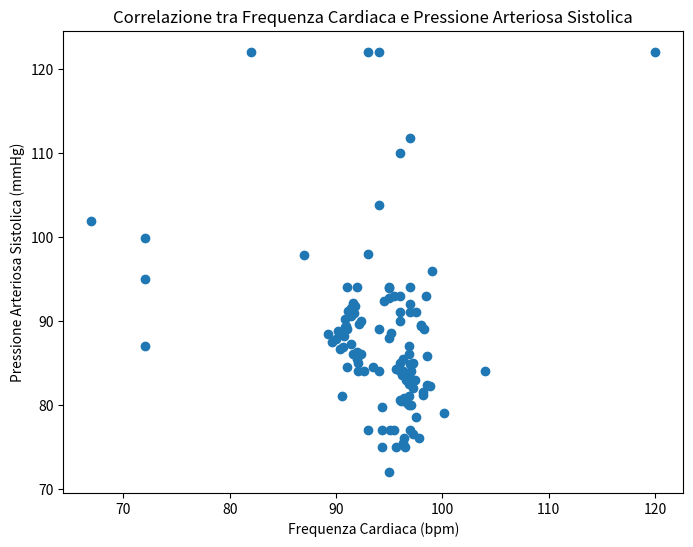

The script that saved this image:
# Executed Code (Repaired)
# This code runs in a sandbox with injected variables (vitals, np, plt, etc.)

import numpy as np
import pandas as pd
import matplotlib.pyplot as plt
import seaborn as sns
from scipy import stats
import datetime

# Helper function to simulate sandbox save_plot
def save_plot(filename, fig=None, **kwargs):
    if not filename.endswith('.png'): filename += '.png'
    if fig is None: fig = plt.gcf()
    fig.savefig(filename, **kwargs)
    plt.close(fig)
    print(f'Saved plot to {filename}')

# Injected Variables
visit_id = '99385901'
age = 80
gender = 'M'
ethnicity = 'White (Non-Hispanic/Non-Latino)'
heart_rate = [(datetime.datetime(2251, 9, 14, 4, 46, 21), 104.0), (datetime.datetime(2251, 9, 14, 5, 5, 21), 100.181818181818), (datetime.datetime(2251, 9, 14, 5, 6, 21), 96.8474576271186), (datetime.datetime(2251, 9, 14, 5, 7, 21), 96.8620689655172), (datetime.datetime(2251, 9, 14, 5, 8, 21), 98.2033898305085), (datetime.datetime(2251, 9, 14, 5, 9, 21), 97.2758620689655), (datetime.datetime(2251, 9, 14, 5, 10, 21), 96.8135593220339), (datetime.datetime(2251, 9, 14, 5, 11, 21), 97.406779661017), (datetime.datetime(2251, 9, 14, 5, 12, 21), 96.8793103448276), (datetime.datetime(2251, 9, 14, 5, 13, 21), 96.0), (datetime.datetime(2251, 9, 14, 5, 14, 21), 93.5172413793104), (datetime.datetime(2251, 9, 14, 5, 15, 21), 92.0508474576271), (datetime.datetime(2251, 9, 14, 5, 16, 21), 91.9491525423729), (datetime.datetime(2251, 9, 14, 5, 17, 21), 91.6034482758621), (datetime.datetime(2251, 9, 14, 5, 18, 21), 92.3389830508475), (datetime.datetime(2251, 9, 14, 5, 19, 21), 91.9655172413793), (datetime.datetime(2251, 9, 14, 5, 20, 21), 90.406779661017), (datetime.datetime(2251, 9, 14, 5, 21, 21), 90.6949152542373), (datetime.datetime(2251, 9, 14, 5, 22, 21), 91.4310344827586), (datetime.datetime(2251, 9, 14, 5, 23, 21), 89.5762711864407), (datetime.datetime(2251, 9, 14, 5, 24, 21), 89.9827586206897), (datetime.datetime(2251, 9, 14, 5, 25, 21), 90.7118644067797), (datetime.datetime(2251, 9, 14, 5, 26, 21), 89.271186440678), (datetime.datetime(2251, 9, 14, 5, 27, 21), 90.2241379310345), (datetime.datetime(2251, 9, 14, 5, 28, 21), 91.0169491525424), (datetime.datetime(2251, 9, 14, 5, 29, 21), 90.948275862069), (datetime.datetime(2251, 9, 14, 5, 30, 21), 92.1186440677966), (datetime.datetime(2251, 9, 14, 5, 31, 21), 92.3103448275862), (datetime.datetime(2251, 9, 14, 5, 32, 21), 90.7966101694915), (datetime.datetime(2251, 9, 14, 5, 33, 21), 91.3898305084746), (datetime.datetime(2251, 9, 14, 5, 34, 21), 91.6724137931035), (datetime.datetime(2251, 9, 14, 5, 35, 21), 91.1694915254237), (datetime.datetime(2251, 9, 14, 5, 36, 21), 91.3620689655172), (datetime.datetime(2251, 9, 14, 5, 37, 21), 91.7457627118644), (datetime.datetime(2251, 9, 14, 5, 38, 21), 91.5762711864407), (datetime.datetime(2251, 9, 14, 5, 39, 21), 94.5344827586207), (datetime.datetime(2251, 9, 14, 5, 40, 21), 94.9661016949152), (datetime.datetime(2251, 9, 14, 5, 41, 21), 95.4655172413793), (datetime.datetime(2251, 9, 14, 5, 42, 21), 95.135593220339), (datetime.datetime(2251, 9, 14, 5, 43, 21), 96.0847457627119), (datetime.datetime(2251, 9, 14, 5, 44, 21), 96.2586206896552), (datetime.datetime(2251, 9, 14, 5, 45, 21), 97.0677966101695), (datetime.datetime(2251, 9, 14, 5, 46, 21), 92.6206896551724), (datetime.datetime(2251, 9, 14, 5, 47, 21), 92.0508474576271), (datetime.datetime(2251, 9, 14, 5, 48, 21), 90.5762711864407), (datetime.datetime(2251, 9, 14, 5, 49, 21), 96.3965517241379), (datetime.datetime(2251, 9, 14, 5, 50, 21), 95.9661016949152), (datetime.datetime(2251, 9, 14, 5, 51, 21), 96.0862068965517), (datetime.datetime(2251, 9, 14, 5, 52, 21), 96.6949152542373), (datetime.datetime(2251, 9, 14, 5, 53, 21), 97.0862068965517), (datetime.datetime(2251, 9, 14, 5, 54, 21), 98.2203389830508), (datetime.datetime(2251, 9, 14, 5, 55, 21), 98.5762711864407), (datetime.datetime(2251, 9, 14, 5, 56, 21), 96.551724137931), (datetime.datetime(2251, 9, 14, 5, 57, 21), 96.9152542372881), (datetime.datetime(2251, 9, 14, 5, 58, 21), 96.8813559322034), (datetime.datetime(2251, 9, 14, 5, 59, 21), 96.3103448275862), (datetime.datetime(2251, 9, 14, 6, 0, 21), 97.1864406779661), (datetime.datetime(2251, 9, 14, 6, 1, 21), 95.6034482758621), (datetime.datetime(2251, 9, 14, 6, 2, 21), 96.1864406779661), (datetime.datetime(2251, 9, 14, 6, 3, 21), 96.551724137931), (datetime.datetime(2251, 9, 14, 6, 4, 21), 97.2033898305085), (datetime.datetime(2251, 9, 14, 6, 5, 21), 96.8793103448276), (datetime.datetime(2251, 9, 14, 6, 6, 21), 98.3050847457627), (datetime.datetime(2251, 9, 14, 6, 7, 21), 97.4915254237288), (datetime.datetime(2251, 9, 14, 6, 8, 21), 98.448275862069), (datetime.datetime(2251, 9, 14, 6, 9, 21), 97.9830508474576), (datetime.datetime(2251, 9, 14, 6, 10, 21), 98.5254237288136), (datetime.datetime(2251, 9, 14, 6, 11, 21), 98.8448275862069), (datetime.datetime(2251, 9, 14, 6, 12, 21), 97.5423728813559), (datetime.datetime(2251, 9, 14, 6, 13, 21), 95.6724137931034), (datetime.datetime(2251, 9, 14, 6, 14, 21), 96.3050847457627), (datetime.datetime(2251, 9, 14, 6, 15, 21), 97.8135593220339), (datetime.datetime(2251, 9, 14, 6, 16, 21), 97.1896551724138), (datetime.datetime(2251, 9, 14, 6, 17, 21), 96.9661016949152), (datetime.datetime(2251, 9, 14, 6, 18, 21), 95.4310344827586), (datetime.datetime(2251, 9, 14, 6, 19, 21), 95.0508474576271), (datetime.datetime(2251, 9, 14, 6, 20, 21), 94.3220338983051), (datetime.datetime(2251, 9, 14, 6, 21, 21), 96.3620689655172), (datetime.datetime(2251, 9, 14, 6, 22, 21), 96.4576271186441), (datetime.datetime(2251, 9, 14, 6, 23, 21), 94.2931034482759), (datetime.datetime(2251, 9, 14, 6, 24, 21), 94.3559322033899), (datetime.datetime(2251, 9, 14, 6, 25, 21), 90.9830508474576), (datetime.datetime(2251, 9, 14, 6, 26, 21), 90.8793103448276), (datetime.datetime(2251, 9, 14, 6, 27, 21), 92.0), (datetime.datetime(2251, 9, 14, 6, 32, 21), 97.0), (datetime.datetime(2251, 9, 14, 6, 37, 21), 91.0), (datetime.datetime(2251, 9, 14, 6, 42, 21), 93.0), (datetime.datetime(2251, 9, 14, 6, 47, 21), 72.0), (datetime.datetime(2251, 9, 14, 6, 52, 21), 95.0), (datetime.datetime(2251, 9, 14, 6, 57, 21), 72.0), (datetime.datetime(2251, 9, 14, 7, 2, 21), 96.0), (datetime.datetime(2251, 9, 14, 7, 5, 21), 93.0), (datetime.datetime(2251, 9, 14, 7, 7, 21), 95.0), (datetime.datetime(2251, 9, 14, 7, 12, 21), 96.0), (datetime.datetime(2251, 9, 14, 7, 17, 21), 94.0), (datetime.datetime(2251, 9, 14, 7, 22, 21), 96.0), (datetime.datetime(2251, 9, 14, 7, 27, 21), 94.0), (datetime.datetime(2251, 9, 14, 7, 32, 21), 96.0), (datetime.datetime(2251, 9, 14, 7, 37, 21), 97.0), (datetime.datetime(2251, 9, 14, 7, 42, 21), 98.0), (datetime.datetime(2251, 9, 14, 7, 47, 21), 95.0), (datetime.datetime(2251, 9, 14, 7, 52, 21), 96.0), (datetime.datetime(2251, 9, 14, 7, 57, 21), 97.0), (datetime.datetime(2251, 9, 14, 8, 2, 21), 95.0), (datetime.datetime(2251, 9, 14, 8, 7, 21), 99.0), (datetime.datetime(2251, 9, 14, 8, 12, 21), 87.0), (datetime.datetime(2251, 9, 14, 8, 17, 21), 72.0), (datetime.datetime(2251, 9, 14, 8, 22, 21), 67.0), (datetime.datetime(2251, 9, 14, 8, 27, 21), 94.0), (datetime.datetime(2251, 9, 14, 8, 47, 21), 97.0), (datetime.datetime(2251, 9, 14, 9, 13, 21), 94.0), (datetime.datetime(2251, 9, 14, 9, 30, 21), 120.0), (datetime.datetime(2251, 9, 14, 9, 47, 21), 82.0), (datetime.datetime(2251, 9, 14, 10, 10, 21), 93.0)]
systolic_bp = [(datetime.datetime(2251, 9, 14, 4, 46, 21), 84.0), (datetime.datetime(2251, 9, 14, 5, 3, 21), 84.0), (datetime.datetime(2251, 9, 14, 5, 4, 21), 79.0), (datetime.datetime(2251, 9, 14, 5, 5, 21), 79.0), (datetime.datetime(2251, 9, 14, 5, 7, 21), 81.0), (datetime.datetime(2251, 9, 14, 5, 17, 21), 86.0), (datetime.datetime(2251, 9, 14, 5, 18, 21), 86.0), (datetime.datetime(2251, 9, 14, 5, 41, 21), 93.0), (datetime.datetime(2251, 9, 14, 5, 43, 21), 84.0), (datetime.datetime(2251, 9, 14, 5, 47, 21), 84.0), (datetime.datetime(2251, 9, 14, 5, 48, 21), 81.0), (datetime.datetime(2251, 9, 14, 5, 53, 21), 80.0), (datetime.datetime(2251, 9, 14, 5, 58, 21), 86.0), (datetime.datetime(2251, 9, 14, 6, 3, 21), 83.0), (datetime.datetime(2251, 9, 14, 6, 8, 21), 93.0), (datetime.datetime(2251, 9, 14, 6, 13, 21), 75.0), (datetime.datetime(2251, 9, 14, 6, 17, 21), 77.0), (datetime.datetime(2251, 9, 14, 6, 20, 21), 77.0), (datetime.datetime(2251, 9, 14, 6, 22, 21), 75.0), (datetime.datetime(2251, 9, 14, 6, 23, 21), 75.0), (datetime.datetime(2251, 9, 14, 6, 27, 21), 94.0), (datetime.datetime(2251, 9, 14, 6, 32, 21), 94.0), (datetime.datetime(2251, 9, 14, 6, 37, 21), 94.0), (datetime.datetime(2251, 9, 14, 6, 42, 21), 77.0), (datetime.datetime(2251, 9, 14, 6, 47, 21), 95.0), (datetime.datetime(2251, 9, 14, 6, 52, 21), 94.0), (datetime.datetime(2251, 9, 14, 6, 57, 21), 87.0), (datetime.datetime(2251, 9, 14, 7, 2, 21), 110.0), (datetime.datetime(2251, 9, 14, 7, 5, 21), 98.0), (datetime.datetime(2251, 9, 14, 7, 7, 21), 72.0), (datetime.datetime(2251, 9, 14, 7, 12, 21), 85.0), (datetime.datetime(2251, 9, 14, 7, 17, 21), 89.0), (datetime.datetime(2251, 9, 14, 7, 22, 21), 93.0), (datetime.datetime(2251, 9, 14, 7, 27, 21), 84.0), (datetime.datetime(2251, 9, 14, 7, 32, 21), 91.0), (datetime.datetime(2251, 9, 14, 7, 37, 21), 91.0), (datetime.datetime(2251, 9, 14, 7, 47, 21), 88.0), (datetime.datetime(2251, 9, 14, 9, 13, 21), 122.0)]
diastolic_bp = [(datetime.datetime(2251, 9, 14, 4, 46, 21), 37.0), (datetime.datetime(2251, 9, 14, 5, 3, 21), 37.0), (datetime.datetime(2251, 9, 14, 5, 4, 21), 62.0), (datetime.datetime(2251, 9, 14, 5, 5, 21), 62.0), (datetime.datetime(2251, 9, 14, 5, 7, 21), 54.0), (datetime.datetime(2251, 9, 14, 5, 17, 21), 55.0), (datetime.datetime(2251, 9, 14, 5, 18, 21), 55.0), (datetime.datetime(2251, 9, 14, 5, 43, 21), 57.0), (datetime.datetime(2251, 9, 14, 5, 47, 21), 43.0), (datetime.datetime(2251, 9, 14, 5, 48, 21), 53.0), (datetime.datetime(2251, 9, 14, 5, 53, 21), 51.0), (datetime.datetime(2251, 9, 14, 5, 58, 21), 55.0), (datetime.datetime(2251, 9, 14, 6, 3, 21), 55.0), (datetime.datetime(2251, 9, 14, 6, 13, 21), 53.0), (datetime.datetime(2251, 9, 14, 6, 17, 21), 43.0), (datetime.datetime(2251, 9, 14, 6, 20, 21), 43.0), (datetime.datetime(2251, 9, 14, 6, 22, 21), 51.0), (datetime.datetime(2251, 9, 14, 6, 23, 21), 51.0), (datetime.datetime(2251, 9, 14, 6, 27, 21), 57.0), (datetime.datetime(2251, 9, 14, 6, 32, 21), 56.0), (datetime.datetime(2251, 9, 14, 6, 37, 21), 55.0), (datetime.datetime(2251, 9, 14, 6, 42, 21), 56.0), (datetime.datetime(2251, 9, 14, 6, 47, 21), 43.0), (datetime.datetime(2251, 9, 14, 6, 52, 21), 44.0), (datetime.datetime(2251, 9, 14, 6, 57, 21), 43.0), (datetime.datetime(2251, 9, 14, 7, 2, 21), 51.0), (datetime.datetime(2251, 9, 14, 7, 5, 21), 49.0), (datetime.datetime(2251, 9, 14, 7, 7, 21), 44.0), (datetime.datetime(2251, 9, 14, 7, 12, 21), 56.0), (datetime.datetime(2251, 9, 14, 7, 17, 21), 56.0), (datetime.datetime(2251, 9, 14, 7, 22, 21), 52.0), (datetime.datetime(2251, 9, 14, 7, 27, 21), 57.0), (datetime.datetime(2251, 9, 14, 7, 32, 21), 55.0), (datetime.datetime(2251, 9, 14, 7, 37, 21), 61.0), (datetime.datetime(2251, 9, 14, 7, 47, 21), 52.0), (datetime.datetime(2251, 9, 14, 9, 13, 21), 60.0)]
spo2 = [(datetime.datetime(2251, 9, 14, 4, 46, 21), 92.0), (datetime.datetime(2251, 9, 14, 5, 5, 21), 92.0), (datetime.datetime(2251, 9, 14, 5, 7, 21), 93.0), (datetime.datetime(2251, 9, 14, 5, 12, 21), 94.0), (datetime.datetime(2251, 9, 14, 5, 17, 21), 92.0), (datetime.datetime(2251, 9, 14, 5, 22, 21), 93.0), (datetime.datetime(2251, 9, 14, 5, 27, 21), 96.0), (datetime.datetime(2251, 9, 14, 5, 32, 21), 97.0), (datetime.datetime(2251, 9, 14, 6, 13, 21), 95.0), (datetime.datetime(2251, 9, 14, 6, 17, 21), 95.0), (datetime.datetime(2251, 9, 14, 6, 22, 21), 95.0), (datetime.datetime(2251, 9, 14, 6, 27, 21), 96.0), (datetime.datetime(2251, 9, 14, 6, 32, 21), 98.0), (datetime.datetime(2251, 9, 14, 6, 37, 21), 98.0), (datetime.datetime(2251, 9, 14, 6, 42, 21), 97.0), (datetime.datetime(2251, 9, 14, 6, 47, 21), 96.0), (datetime.datetime(2251, 9, 14, 6, 52, 21), 95.0), (datetime.datetime(2251, 9, 14, 6, 57, 21), 94.0), (datetime.datetime(2251, 9, 14, 7, 2, 21), 94.0), (datetime.datetime(2251, 9, 14, 7, 5, 21), 94.0), (datetime.datetime(2251, 9, 14, 7, 7, 21), 93.0), (datetime.datetime(2251, 9, 14, 7, 12, 21), 92.0), (datetime.datetime(2251, 9, 14, 7, 17, 21), 96.0), (datetime.datetime(2251, 9, 14, 7, 22, 21), 94.0), (datetime.datetime(2251, 9, 14, 7, 27, 21), 95.0), (datetime.datetime(2251, 9, 14, 7, 32, 21), 95.0), (datetime.datetime(2251, 9, 14, 7, 37, 21), 93.0), (datetime.datetime(2251, 9, 14, 7, 42, 21), 95.0), (datetime.datetime(2251, 9, 14, 7, 47, 21), 94.0), (datetime.datetime(2251, 9, 14, 7, 52, 21), 94.0), (datetime.datetime(2251, 9, 14, 7, 57, 21), 96.0), (datetime.datetime(2251, 9, 14, 8, 2, 21), 95.0), (datetime.datetime(2251, 9, 14, 8, 7, 21), 95.0), (datetime.datetime(2251, 9, 14, 8, 12, 21), 95.0), (datetime.datetime(2251, 9, 14, 8, 17, 21), 93.0), (datetime.datetime(2251, 9, 14, 8, 22, 21), 95.0), (datetime.datetime(2251, 9, 14, 8, 27, 21), 95.0), (datetime.datetime(2251, 9, 14, 8, 47, 21), 93.0), (datetime.datetime(2251, 9, 14, 9, 13, 21), 94.0), (datetime.datetime(2251, 9, 14, 9, 30, 21), 95.0), (datetime.datetime(2251, 9, 14, 9, 47, 21), 96.0), (datetime.datetime(2251, 9, 14, 10, 10, 21), 95.0)]
respiratory_rate = [(datetime.datetime(2251, 9, 14, 4, 46, 21), 18.0), (datetime.datetime(2251, 9, 14, 5, 5, 21), 19.2), (datetime.datetime(2251, 9, 14, 5, 6, 21), 19.5593220338983), (datetime.datetime(2251, 9, 14, 5, 7, 21), 21.4655172413793), (datetime.datetime(2251, 9, 14, 5, 8, 21), 20.3559322033898), (datetime.datetime(2251, 9, 14, 5, 9, 21), 25.6724137931035), (datetime.datetime(2251, 9, 14, 5, 10, 21), 17.7118644067797), (datetime.datetime(2251, 9, 14, 5, 11, 21), 17.6610169491525), (datetime.datetime(2251, 9, 14, 5, 12, 21), 21.1034482758621), (datetime.datetime(2251, 9, 14, 5, 13, 21), 23.0169491525424), (datetime.datetime(2251, 9, 14, 5, 14, 21), 22.1724137931035), (datetime.datetime(2251, 9, 14, 5, 15, 21), 23.2881355932203), (datetime.datetime(2251, 9, 14, 5, 16, 21), 23.3898305084746), (datetime.datetime(2251, 9, 14, 5, 17, 21), 22.6379310344828), (datetime.datetime(2251, 9, 14, 5, 18, 21), 24.6949152542373), (datetime.datetime(2251, 9, 14, 5, 19, 21), 25.448275862069), (datetime.datetime(2251, 9, 14, 5, 20, 21), 23.5423728813559), (datetime.datetime(2251, 9, 14, 5, 21, 21), 23.2033898305085), (datetime.datetime(2251, 9, 14, 5, 22, 21), 20.051724137931), (datetime.datetime(2251, 9, 14, 5, 23, 21), 21.3559322033898), (datetime.datetime(2251, 9, 14, 5, 24, 21), 18.6379310344828), (datetime.datetime(2251, 9, 14, 5, 25, 21), 19.8135593220339), (datetime.datetime(2251, 9, 14, 5, 26, 21), 22.6779661016949), (datetime.datetime(2251, 9, 14, 5, 27, 21), 23.8620689655172), (datetime.datetime(2251, 9, 14, 5, 28, 21), 21.1694915254237), (datetime.datetime(2251, 9, 14, 5, 29, 21), 21.7241379310345), (datetime.datetime(2251, 9, 14, 5, 30, 21), 20.3898305084746), (datetime.datetime(2251, 9, 14, 5, 31, 21), 22.4827586206897), (datetime.datetime(2251, 9, 14, 5, 32, 21), 23.6440677966102), (datetime.datetime(2251, 9, 14, 5, 33, 21), 22.9152542372881), (datetime.datetime(2251, 9, 14, 5, 34, 21), 22.6034482758621), (datetime.datetime(2251, 9, 14, 5, 35, 21), 21.6440677966102), (datetime.datetime(2251, 9, 14, 5, 36, 21), 20.7758620689655), (datetime.datetime(2251, 9, 14, 5, 37, 21), 19.3728813559322), (datetime.datetime(2251, 9, 14, 5, 38, 21), 17.2033898305085), (datetime.datetime(2251, 9, 14, 5, 39, 21), 21.6896551724138), (datetime.datetime(2251, 9, 14, 5, 40, 21), 20.3389830508475), (datetime.datetime(2251, 9, 14, 5, 41, 21), 21.3965517241379), (datetime.datetime(2251, 9, 14, 5, 42, 21), 22.1186440677966), (datetime.datetime(2251, 9, 14, 5, 43, 21), 20.6610169491525), (datetime.datetime(2251, 9, 14, 5, 44, 21), 13.5344827586207), (datetime.datetime(2251, 9, 14, 5, 45, 21), 21.2372881355932), (datetime.datetime(2251, 9, 14, 5, 46, 21), 22.9655172413793), (datetime.datetime(2251, 9, 14, 5, 47, 21), 23.0677966101695), (datetime.datetime(2251, 9, 14, 5, 48, 21), 27.5254237288136), (datetime.datetime(2251, 9, 14, 5, 49, 21), 27.2068965517241), (datetime.datetime(2251, 9, 14, 5, 50, 21), 23.3389830508475), (datetime.datetime(2251, 9, 14, 5, 51, 21), 24.0), (datetime.datetime(2251, 9, 14, 5, 52, 21), 23.7457627118644), (datetime.datetime(2251, 9, 14, 5, 53, 21), 27.0), (datetime.datetime(2251, 9, 14, 5, 54, 21), 25.1186440677966), (datetime.datetime(2251, 9, 14, 5, 55, 21), 22.3050847457627), (datetime.datetime(2251, 9, 14, 5, 56, 21), 24.2586206896552), (datetime.datetime(2251, 9, 14, 5, 57, 21), 24.1525423728814), (datetime.datetime(2251, 9, 14, 5, 58, 21), 25.0338983050848), (datetime.datetime(2251, 9, 14, 5, 59, 21), 23.2413793103448), (datetime.datetime(2251, 9, 14, 6, 0, 21), 21.7457627118644), (datetime.datetime(2251, 9, 14, 6, 1, 21), 17.5344827586207), (datetime.datetime(2251, 9, 14, 6, 2, 21), 16.3559322033898), (datetime.datetime(2251, 9, 14, 6, 3, 21), 20.5344827586207), (datetime.datetime(2251, 9, 14, 6, 4, 21), 22.2372881355932), (datetime.datetime(2251, 9, 14, 6, 5, 21), 21.0), (datetime.datetime(2251, 9, 14, 6, 6, 21), 21.2372881355932), (datetime.datetime(2251, 9, 14, 6, 7, 21), 24.9661016949153), (datetime.datetime(2251, 9, 14, 6, 8, 21), 26.5), (datetime.datetime(2251, 9, 14, 6, 9, 21), 22.0677966101695), (datetime.datetime(2251, 9, 14, 6, 10, 21), 22.9830508474576), (datetime.datetime(2251, 9, 14, 6, 11, 21), 22.5862068965517), (datetime.datetime(2251, 9, 14, 6, 12, 21), 24.1016949152542), (datetime.datetime(2251, 9, 14, 6, 13, 21), 24.1896551724138), (datetime.datetime(2251, 9, 14, 6, 14, 21), 24.2033898305085), (datetime.datetime(2251, 9, 14, 6, 15, 21), 23.3389830508475), (datetime.datetime(2251, 9, 14, 6, 16, 21), 18.6206896551724), (datetime.datetime(2251, 9, 14, 6, 17, 21), 20.4576271186441), (datetime.datetime(2251, 9, 14, 6, 18, 21), 22.5862068965517), (datetime.datetime(2251, 9, 14, 6, 19, 21), 23.728813559322), (datetime.datetime(2251, 9, 14, 6, 20, 21), 25.2542372881356), (datetime.datetime(2251, 9, 14, 6, 21, 21), 19.0), (datetime.datetime(2251, 9, 14, 6, 22, 21), 22.4237288135593), (datetime.datetime(2251, 9, 14, 6, 23, 21), 24.7758620689655), (datetime.datetime(2251, 9, 14, 6, 24, 21), 20.6610169491525), (datetime.datetime(2251, 9, 14, 6, 25, 21), 20.6949152542373), (datetime.datetime(2251, 9, 14, 6, 26, 21), 23.8793103448276), (datetime.datetime(2251, 9, 14, 6, 27, 21), 23.0), (datetime.datetime(2251, 9, 14, 6, 32, 21), 20.0), (datetime.datetime(2251, 9, 14, 6, 37, 21), 24.0), (datetime.datetime(2251, 9, 14, 6, 42, 21), 24.0), (datetime.datetime(2251, 9, 14, 6, 47, 21), 21.0), (datetime.datetime(2251, 9, 14, 6, 52, 21), 24.0), (datetime.datetime(2251, 9, 14, 6, 57, 21), 24.0), (datetime.datetime(2251, 9, 14, 7, 2, 21), 28.0), (datetime.datetime(2251, 9, 14, 7, 5, 21), 22.0), (datetime.datetime(2251, 9, 14, 7, 7, 21), 25.0), (datetime.datetime(2251, 9, 14, 7, 12, 21), 24.0), (datetime.datetime(2251, 9, 14, 7, 17, 21), 19.0), (datetime.datetime(2251, 9, 14, 7, 22, 21), 23.0), (datetime.datetime(2251, 9, 14, 7, 27, 21), 21.0), (datetime.datetime(2251, 9, 14, 7, 32, 21), 25.0), (datetime.datetime(2251, 9, 14, 7, 37, 21), 22.0), (datetime.datetime(2251, 9, 14, 7, 42, 21), 15.0), (datetime.datetime(2251, 9, 14, 7, 47, 21), 19.0), (datetime.datetime(2251, 9, 14, 7, 52, 21), 23.0), (datetime.datetime(2251, 9, 14, 7, 57, 21), 21.0), (datetime.datetime(2251, 9, 14, 8, 2, 21), 25.0), (datetime.datetime(2251, 9, 14, 8, 7, 21), 17.0), (datetime.datetime(2251, 9, 14, 8, 12, 21), 23.0), (datetime.datetime(2251, 9, 14, 8, 17, 21), 20.0), (datetime.datetime(2251, 9, 14, 8, 22, 21), 21.0), (datetime.datetime(2251, 9, 14, 8, 27, 21), 25.0), (datetime.datetime(2251, 9, 14, 8, 47, 21), 23.0), (datetime.datetime(2251, 9, 14, 9, 13, 21), 18.0), (datetime.datetime(2251, 9, 14, 9, 30, 21), 20.0), (datetime.datetime(2251, 9, 14, 9, 47, 21), 18.0), (datetime.datetime(2251, 9, 14, 10, 10, 21), 19.0)]
temperature = [(datetime.datetime(2251, 9, 14, 4, 46, 21), 38.5), (datetime.datetime(2251, 9, 14, 5, 5, 21), 39.05555555555556), (datetime.datetime(2251, 9, 14, 6, 42, 21), 36.5), (datetime.datetime(2251, 9, 14, 6, 47, 21), 37.72222222222222), (datetime.datetime(2251, 9, 14, 6, 52, 21), 38.0), (datetime.datetime(2251, 9, 14, 6, 57, 21), 38.22222222222222), (datetime.datetime(2251, 9, 14, 7, 2, 21), 38.27777777777778), (datetime.datetime(2251, 9, 14, 7, 5, 21), 38.27777777777778), (datetime.datetime(2251, 9, 14, 7, 7, 21), 38.388888888888886), (datetime.datetime(2251, 9, 14, 7, 12, 21), 38.388888888888886), (datetime.datetime(2251, 9, 14, 7, 17, 21), 38.388888888888886), (datetime.datetime(2251, 9, 14, 7, 22, 21), 38.27777777777778), (datetime.datetime(2251, 9, 14, 7, 27, 21), 38.27777777777778), (datetime.datetime(2251, 9, 14, 7, 32, 21), 38.27777777777778), (datetime.datetime(2251, 9, 14, 7, 37, 21), 38.22222222222222), (datetime.datetime(2251, 9, 14, 7, 42, 21), 38.22222222222222), (datetime.datetime(2251, 9, 14, 7, 47, 21), 38.22222222222222), (datetime.datetime(2251, 9, 14, 7, 52, 21), 38.22222222222222), (datetime.datetime(2251, 9, 14, 7, 57, 21), 38.111111111111114), (datetime.datetime(2251, 9, 14, 8, 2, 21), 38.111111111111114), (datetime.datetime(2251, 9, 14, 8, 7, 21), 38.111111111111114), (datetime.datetime(2251, 9, 14, 8, 12, 21), 38.111111111111114), (datetime.datetime(2251, 9, 14, 8, 17, 21), 38.111111111111114), (datetime.datetime(2251, 9, 14, 8, 22, 21), 38.111111111111114), (datetime.datetime(2251, 9, 14, 8, 27, 21), 38.0), (datetime.datetime(2251, 9, 14, 8, 47, 21), 37.72222222222222), (datetime.datetime(2251, 9, 14, 9, 13, 21), 37.77777777777778), (datetime.datetime(2251, 9, 14, 9, 30, 21), 37.72222222222222), (datetime.datetime(2251, 9, 14, 9, 47, 21), 37.611111111111114), (datetime.datetime(2251, 9, 14, 10, 10, 21), 37.611111111111114)]
# Previous Results
shock_index = 1.212
shock_index_interpretation = 'HIGH (1.21), significantly above normal (0.5-0.7). Suggests decompensated shock, immediate intervention needed.'
map_value = 63.0
map_interpretation = 'LOW (63 mmHg), below critical threshold of 65 mmHg. Indicates inadequate organ perfusion pressure.'
pulse_pressure = 27.0
qsofa_score = 2
qsofa_interpretation = 'High Risk (Score 2/3). Criteria met: SBP=81, RR=26. Associated with poor outcomes in sepsis.'
sirs = 1
spo2_trend = {'first': np.float64(92.0), 'last': np.float64(95.0), 'min': 92.0, 'mean': 94.6, 'slope': np.float64(0.011), 'r_squared': np.float64(0.008), 'trend_pct': np.float64(0.48)}
hr_volatility = {'dispersion_ms': 46.9, 'rmssd_ms': 55.83, 'hr_std_bpm': 5.9, 'hr_range_bpm': 53.0, 'n_samples': 114, 'data_density': 'sparse'}
triage_vital_panel = 'Attached'
calculate_the_correlation_between_heart_rate_and_temperature = None
# CORRUPTED VAR REMOVED: plot_the_distribution_of_mean_arterial_pressure_(map)_values = None
plot_shock_index_over_time = None

# --- Generated Code Starts Here ---
import numpy as np
heart_rate_data = heart_rate
systolic_bp_data = systolic_bp
hr_timestamps = [t for t, _ in heart_rate_data]
hr_values = [v for _, v in heart_rate_data]
sbp_timestamps = [t for t, _ in systolic_bp_data]
sbp_values = [v for _, v in systolic_bp_data]
sbp_interp_values = np.interp([(t - hr_timestamps[0]).total_seconds() for t in hr_timestamps], [(t - sbp_timestamps[0]).total_seconds() for t in sbp_timestamps], sbp_values)
correlation_coef = np.corrcoef(hr_values, sbp_interp_values)[0, 1]
plt.figure(figsize=(8, 6))
plt.scatter(hr_values, sbp_interp_values)
plt.xlabel('Frequenza Cardiaca (bpm)')
plt.ylabel('Pressione Arteriosa Sistolica (mmHg)')
plt.title('Correlazione tra Frequenza Cardiaca e Pressione Arteriosa Sistolica')
save_plot('hr_sbp_correlation.png')
result = correlation_coef
interpretation = f'Il coefficiente di correlazione tra Frequenza Cardiaca e Pressione Arteriosa Sistolica è {correlation_coef:.2f}, indicando una correlazione {("forte" if abs(correlation_coef) > 0.7 else "moderata" if abs(correlation_coef) > 0.3 else "debole")}.'

plt.close()
